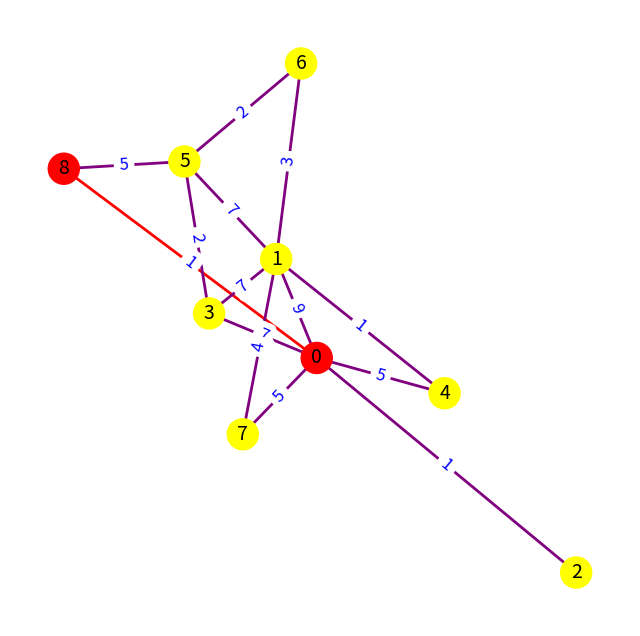

Python code for this plot:
import networkx as nx
import matplotlib.pyplot as plt
import random
import argparse

# Function to create a random weighted graph using Barabási-Albert model
def create_barabasi_albert_weighted_graph(num_nodes, num_edges_per_node, weight_range=(1, 10)):
    G = nx.barabasi_albert_graph(num_nodes, num_edges_per_node)
    edges = []
    for (u, v) in G.edges():
        weight = random.randint(*weight_range)
        G[u][v]['weight'] = weight
        edges.append((u, v, weight))
    return G, edges

# Dijkstra's algorithm
def dijkstra(G, num_nodes, start_node, end_node):
    q = set()
    node_colors = ['skyblue'] * len(G.nodes())
    edge_colors = {edge: 'purple' for edge in G.edges()}
    node_list = list(G.nodes())
    q.add((0, start_node))

    dist = [float('inf')] * num_nodes
    dist[start_node] = 0

    my_dict = {}
    visited = [0] * num_nodes
    visited[start_node] = 1
    visited[end_node] = 1

    ans=[]

    while len(q) > 0:
        node = min(q)[1]
        q.remove(min(q))
        # to backtrack and find the nodes in the shortest path
        if node == end_node:
            search = end_node
            while search != start_node:
                for i in my_dict.keys():
                    if i == search:
                        visited[my_dict[i]] = 1
                        ans.append((my_dict[i], search))
                        yield node_colors , i , edge_colors , ans
                        search = my_dict[i]
            
        for neighbor in G.neighbors(node):

            weight = G[node][neighbor]['weight']

            if dist[neighbor] == min(dist[neighbor], dist[node] + weight):
                continue
            else:
                if (dist[neighbor], neighbor) in q:
                    q.remove((dist[neighbor], neighbor))

                dist[neighbor] = min(dist[neighbor], dist[node] + weight)
                my_dict[neighbor] = node
                node_colors[node_list.index(neighbor)] = 'yellow'
                q.add((dist[neighbor], neighbor))
                yield node_colors, neighbor, edge_colors, ans

    for i in range(len(visited)):
        if visited[i] == 1:
            node_colors[node_list.index(i)] = 'red'
            
    yield node_colors, i, edge_colors, ans

# Function to visualize Dijkstra's algorithm
def visualize_dijkstra(graph,s,e):
    pos = nx.spring_layout(graph)

    fig, ax = plt.subplots(figsize=(8, 8))
    stop_animation = False

    def on_close(event):
        nonlocal stop_animation
        stop_animation = True

    fig.canvas.mpl_connect('close_event', on_close)

    for node_colors, current_node, edge_colors, path_edges in dijkstra(graph, len(graph.nodes()), s, e):
        
        if stop_animation:
            break

        ax.clear()

        if path_edges:
            for edge in path_edges:
                edge_colors[edge[0], edge[1]] = 'red'
                edge_colors[edge[1], edge[0]] = 'red'
        
        nx.draw(
            graph, pos,
            with_labels=True,
            node_color=node_colors,
            node_size=500,
            font_size=14,
            font_color='black',
            edge_color=[edge_colors[edge] for edge in graph.edges()],
            width=2  # Edge width
        )
        edge_labels = {(u, v): f"{d['weight']}" for u, v, d in graph.edges(data=True)}
        nx.draw_networkx_edge_labels(
            graph, pos,
            edge_labels=edge_labels,
            font_size=12,
            font_color='blue'
        )
        plt.draw()
        plt.pause(0.6)  # Pause to visually show the traversal process

# Create a random weighted graph using Barabási-Albert model

parser = argparse.ArgumentParser(description="BFS")
parser.add_argument('--vertices', type=int, help='Number of vertices in the graph')
parser.add_argument('--edges', type=int, help='Number of edges to attach from a new node to existing nodes (m)')
parser.add_argument('--start', type=int, help='Start vextex')
parser.add_argument('--end', type=int, help='End vertex')

args = parser.parse_args()

    # Check if arguments are provided
if args.vertices is not None and args.edges is not None:
    v = args.vertices
    m = args.edges
    s= args.start
    e= args.end
else:
 v = 9
 m = 2
 s=0
 e=8

G, edges = create_barabasi_albert_weighted_graph(v,m)

# Visualize Dijkstra's algorithm on the random graph
visualize_dijkstra(G,s,e)

# Keep the plot open until the user closes it
plt.show()
